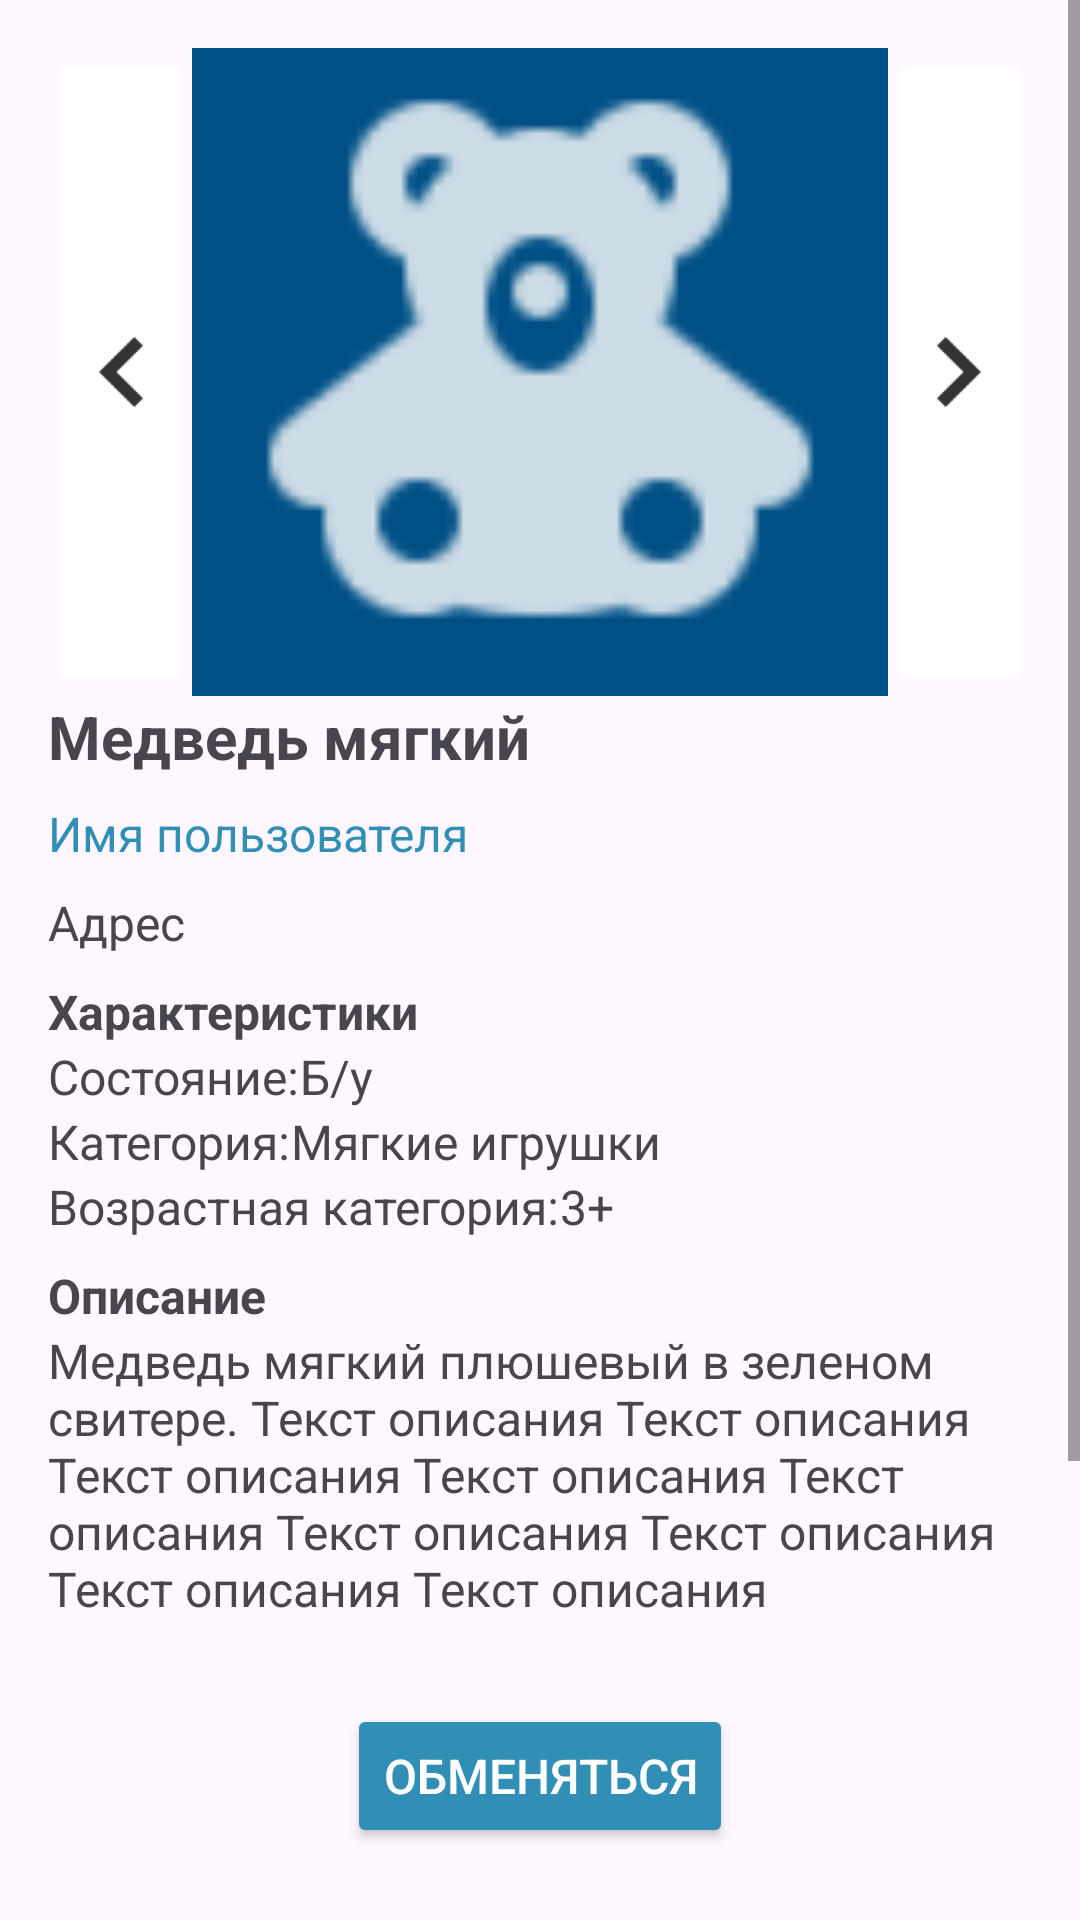

Layout XML and referenced resources for this Android screen:
<!-- AndroidManifest.xml: application theme Theme.ToyTrade2 -->
<!-- res/layout/fragment_toy_page.xml -->
<?xml version="1.0" encoding="utf-8"?>
<androidx.constraintlayout.widget.ConstraintLayout xmlns:android="http://schemas.android.com/apk/res/android"
    android:layout_width="match_parent"
    android:layout_height="match_parent"
    xmlns:app="http://schemas.android.com/apk/res-auto">

    <ScrollView
        android:layout_width="0dp"
        android:layout_height="0dp"
        android:layout_marginBottom="24dp"
        app:layout_constraintBottom_toTopOf="@+id/toyPageButton"
        app:layout_constraintEnd_toEndOf="parent"
        app:layout_constraintStart_toStartOf="parent"
        app:layout_constraintTop_toTopOf="parent">

        <LinearLayout
            android:id="@+id/toyInfoLineralLayout"
            android:layout_width="match_parent"
            android:layout_height="wrap_content"
            android:orientation="vertical"
            android:padding="16dp">

            <LinearLayout
                android:layout_width="match_parent"
                android:layout_height="wrap_content"
                android:orientation="horizontal">

                <ImageButton
                    android:id="@+id/photoPrevImageButton"
                    android:layout_width="wrap_content"
                    android:layout_height="match_parent"
                    android:backgroundTint="#FFFFFF"
                    app:srcCompat="@drawable/back"
                    app:tint="@color/black" />

                <ImageView
                    android:id="@+id/photoValueImageView"
                    android:layout_width="0dp"
                    android:layout_height="216dp"
                    android:layout_weight="1"
                    android:background="@color/dark_blue"
                    app:srcCompat="@drawable/toy" />

                <ImageButton
                    android:id="@+id/photoNextImageButton"
                    android:layout_width="wrap_content"
                    android:layout_height="match_parent"
                    android:backgroundTint="#FFFFFF"
                    android:rotation="180"
                    app:srcCompat="@drawable/back"
                    app:tint="@color/black" />

            </LinearLayout>

            <TextView
                android:id="@+id/titleTextView"
                android:layout_width="wrap_content"
                android:layout_height="wrap_content"
                android:text="@string/toy_example"
                android:textSize="20sp"
                android:textStyle="bold" />

            <TextView
                android:id="@+id/userTextView"
                android:layout_width="wrap_content"
                android:layout_height="wrap_content"
                android:layout_marginTop="8dp"
                android:text="@string/username"
                android:textColor="@color/blue"
                android:textSize="16sp" />

            <TextView
                android:id="@+id/toyAddressTextView"
                android:layout_width="wrap_content"
                android:layout_height="wrap_content"
                android:layout_marginTop="8dp"
                android:text="@string/address"
                android:textSize="16sp" />

            <LinearLayout
                android:layout_width="match_parent"
                android:layout_height="match_parent"
                android:orientation="vertical">

                <TextView
                    android:id="@+id/textView3"
                    android:layout_width="match_parent"
                    android:layout_height="wrap_content"
                    android:layout_marginTop="8dp"
                    android:text="@string/characteristics"
                    android:textSize="16sp"
                    android:textStyle="bold" />

                <LinearLayout
                    android:layout_width="match_parent"
                    android:layout_height="match_parent"
                    android:orientation="vertical">

                    <LinearLayout
                        android:layout_width="match_parent"
                        android:layout_height="match_parent"
                        android:orientation="horizontal">

                        <TextView
                            android:id="@+id/conditionTextView"
                            android:layout_width="wrap_content"
                            android:layout_height="wrap_content"
                            android:text="@string/condition"
                            android:textSize="16sp" />

                        <TextView
                            android:id="@+id/conditionValueTextView"
                            android:layout_width="wrap_content"
                            android:layout_height="wrap_content"
                            android:text="@string/condition_by"
                            android:textSize="16sp" />
                    </LinearLayout>

                    <LinearLayout
                        android:layout_width="match_parent"
                        android:layout_height="match_parent"
                        android:orientation="horizontal">

                        <TextView
                            android:id="@+id/categoryTextView"
                            android:layout_width="wrap_content"
                            android:layout_height="wrap_content"
                            android:text="@string/category"
                            android:textSize="16sp" />

                        <TextView
                            android:id="@+id/categoryValueTextView"
                            android:layout_width="wrap_content"
                            android:layout_height="wrap_content"
                            android:text="@string/category_teddy"
                            android:textSize="16sp" />
                    </LinearLayout>

                    <LinearLayout
                        android:layout_width="match_parent"
                        android:layout_height="match_parent"
                        android:orientation="horizontal">

                        <TextView
                            android:id="@+id/agetTextView"
                            android:layout_width="wrap_content"
                            android:layout_height="wrap_content"
                            android:text="@string/age"
                            android:textSize="16sp" />

                        <TextView
                            android:id="@+id/ageValueTextView"
                            android:layout_width="wrap_content"
                            android:layout_height="wrap_content"
                            android:text="@string/age_3"
                            android:textSize="16sp" />
                    </LinearLayout>
                </LinearLayout>
            </LinearLayout>

            <LinearLayout
                android:layout_width="match_parent"
                android:layout_height="match_parent"
                android:orientation="vertical">

                <TextView
                    android:id="@+id/textView4"
                    android:layout_width="match_parent"
                    android:layout_height="wrap_content"
                    android:layout_marginTop="8dp"
                    android:text="@string/description"
                    android:textSize="16sp"
                    android:textStyle="bold" />

                <TextView
                    android:id="@+id/descriptionValueTextView"
                    android:layout_width="match_parent"
                    android:layout_height="wrap_content"
                    android:text="@string/description_example"
                    android:textSize="16sp" />

            </LinearLayout>

            <LinearLayout
                android:layout_width="match_parent"
                android:layout_height="match_parent"
                android:orientation="vertical">

                <TextView
                    android:id="@+id/textView5"
                    android:layout_width="match_parent"
                    android:layout_height="wrap_content"
                    android:layout_marginTop="8dp"
                    android:text="@string/preferences"
                    android:textSize="16sp"
                    android:textStyle="bold" />

                <TextView
                    android:id="@+id/preferencesValueTextView"
                    android:layout_width="match_parent"
                    android:layout_height="wrap_content"
                    android:text="@string/preferences_example"
                    android:textSize="16sp" />
            </LinearLayout>

            <LinearLayout
                android:layout_width="match_parent"
                android:layout_height="wrap_content"
                android:orientation="vertical" />
        </LinearLayout>

    </ScrollView>

    <Button
        android:id="@+id/toyPageButton"
        android:layout_width="wrap_content"
        android:layout_height="wrap_content"
        android:layout_marginBottom="24dp"
        android:backgroundTint="@color/blue"
        android:text="@string/to_change"
        android:textColor="@color/white"
        android:textSize="16sp"
        app:layout_constraintBottom_toBottomOf="parent"
        app:layout_constraintEnd_toEndOf="parent"
        app:layout_constraintStart_toStartOf="parent" />

</androidx.constraintlayout.widget.ConstraintLayout>
<!-- resources referenced by this layout -->
<resources>
  <color name="black">#FF000000</color>
  <color name="blue">#318FB5</color>
  <color name="dark_blue">#005086</color>
  <color name="white">#FFFFFFFF</color>
  <!-- drawable back: png bitmap (drawable-hdpi, 573 bytes) -->
  <!-- drawable toy: png bitmap (drawable-hdpi, 736 bytes) -->
  <string name="address">Адрес</string>
  <string name="age">Возрастная категория:</string>
  <string name="age_3">3+</string>
  <string name="category">Категория:</string>
  <string name="category_teddy">Мягкие игрушки</string>
  <string name="characteristics">Характеристики</string>
  <string name="condition">Состояние:</string>
  <string name="condition_by">Б/у</string>
  <string name="description">Описание</string>
  <string name="description_example">Медведь мягкий плюшевый в зеленом свитере. Текст описания Текст описания Текст описания Текст описания Текст описания Текст описания Текст описания Текст описания Текст описания</string>
  <string name="preferences">Предпочтения обмена</string>
  <string name="preferences_example">Машинки, погремушки, попыт</string>
  <string name="to_change">Обменяться</string>
  <string name="toy_example">Медведь мягкий</string>
  <string name="username">Имя пользователя</string>
  <style name="Theme.ToyTrade2" parent="Base.Theme.ToyTrade2" />
  <style name="Base.Theme.ToyTrade2" parent="Theme.Material3.DayNight.NoActionBar">
          
          
      </style>
</resources>
